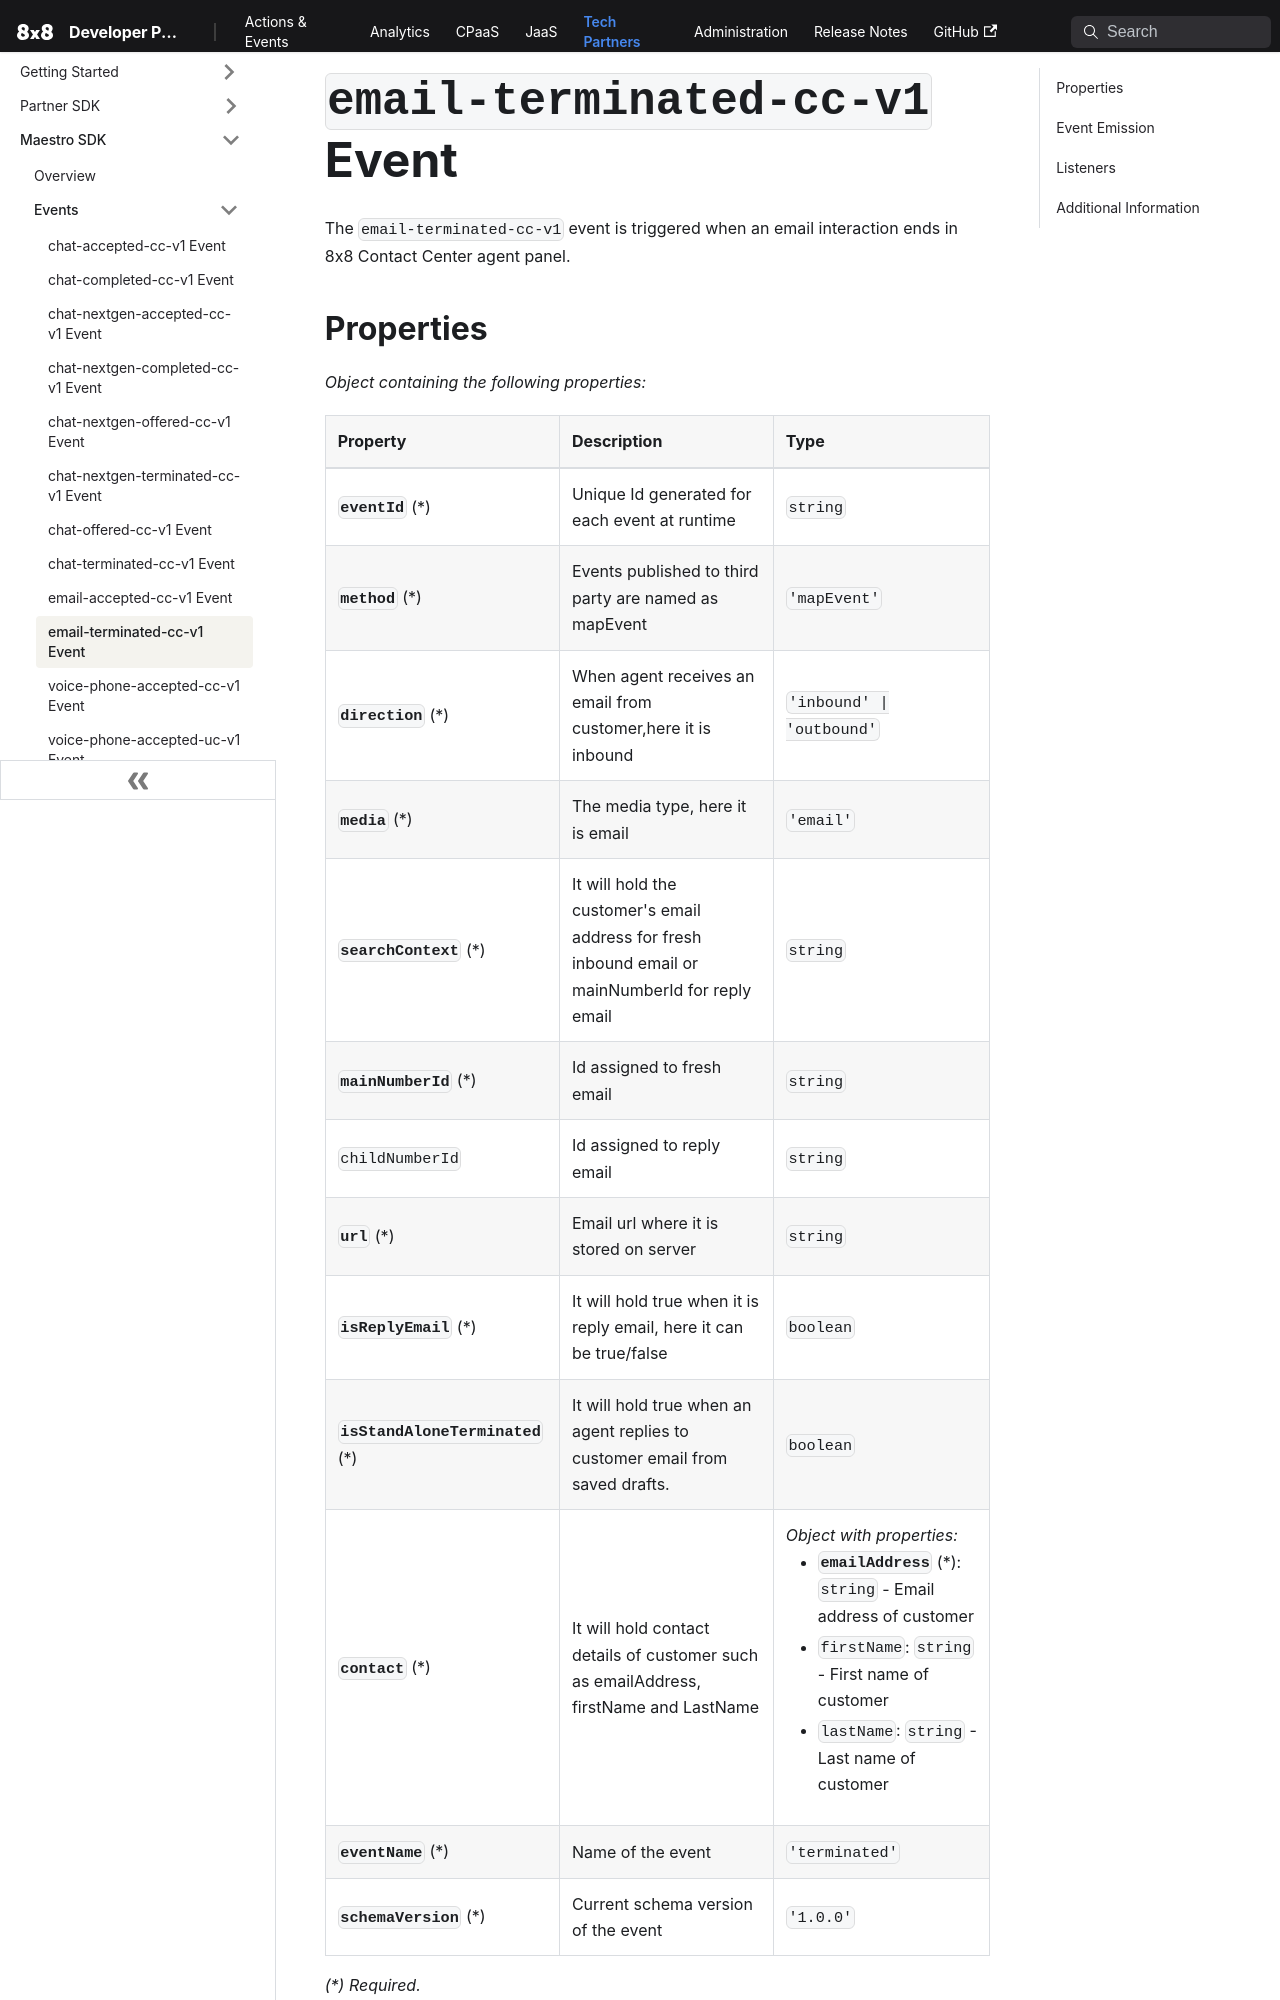

repository: 8x8Cloud/public-developer-docs · page: tech-partner/docs/events/mashell-email-terminated-cc-event-v1/index.html · generator: docusaurus

# `email-terminated-cc-v1` Event

The `email-terminated-cc-v1` event is triggered when an email interaction ends in 8x8 Contact Center agent panel.

## Properties

*Object containing the following properties:*
